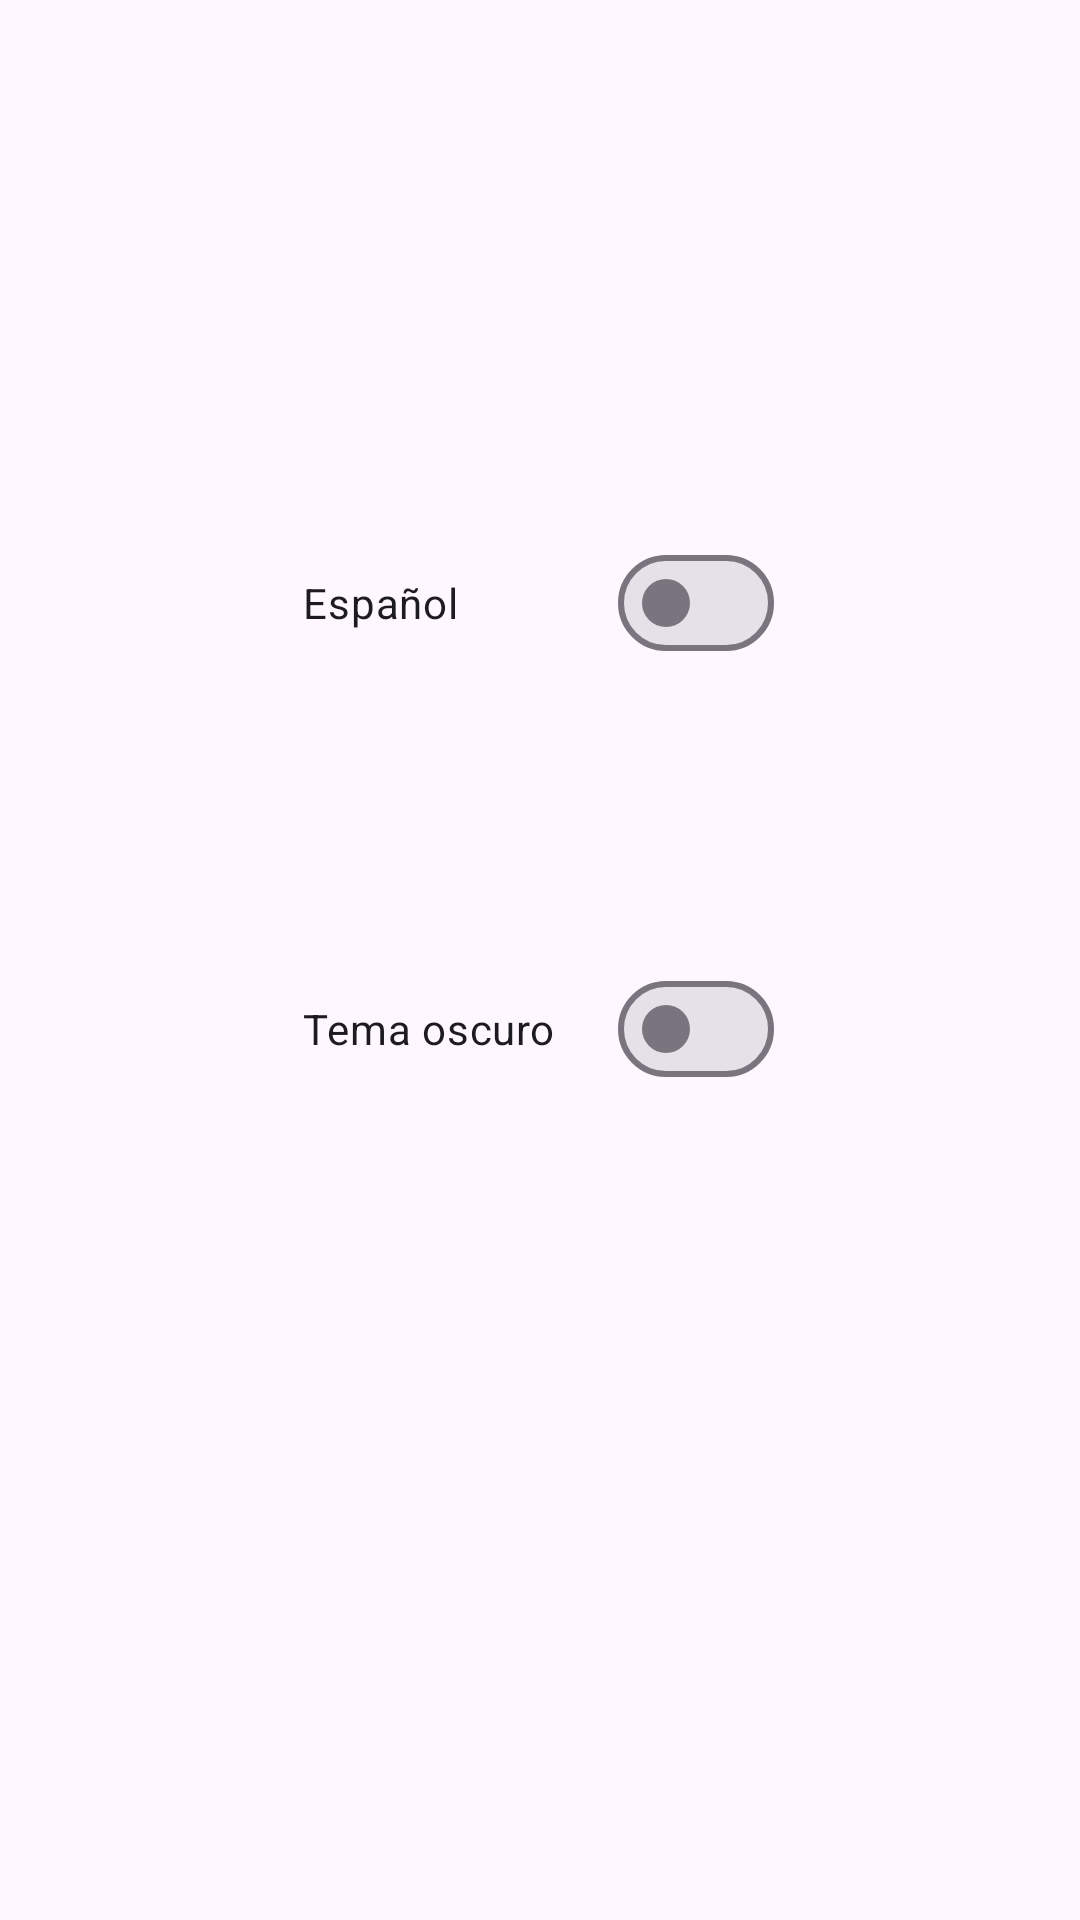

Write the Android layout XML for this screen, with the resource values it uses.
<!-- AndroidManifest.xml: application theme Pikmin -->
<!-- res/layout/activity_ajustes.xml -->
<?xml version="1.0" encoding="utf-8"?>
<androidx.constraintlayout.widget.ConstraintLayout xmlns:android="http://schemas.android.com/apk/res/android"
    xmlns:app="http://schemas.android.com/apk/res-auto"
    xmlns:tools="http://schemas.android.com/tools"
    android:id="@+id/main"
    android:layout_width="match_parent"
    android:layout_height="match_parent"
    tools:context=".AjustesActivity">

    <com.google.android.material.materialswitch.MaterialSwitch
        android:id="@+id/switchIdioma"
        android:layout_width="157dp"
        android:layout_height="50dp"
        android:layout_marginTop="176dp"
        android:text="@string/idioma"
        app:layout_constraintEnd_toEndOf="parent"
        app:layout_constraintHorizontal_bias="0.498"
        app:layout_constraintStart_toStartOf="parent"
        app:layout_constraintTop_toTopOf="parent" />

    <com.google.android.material.materialswitch.MaterialSwitch
        android:id="@+id/switchTema"
        android:layout_width="157dp"
        android:layout_height="50dp"
        android:layout_marginTop="92dp"
        android:text="@string/tema"
        app:layout_constraintEnd_toEndOf="parent"
        app:layout_constraintHorizontal_bias="0.498"
        app:layout_constraintStart_toStartOf="parent"
        app:layout_constraintTop_toBottomOf="@+id/switchIdioma" />



</androidx.constraintlayout.widget.ConstraintLayout>
<!-- resources referenced by this layout -->
<resources>
  <string name="idioma">Español</string>
  <string name="tema">Tema oscuro</string>
  <style name="Pikmin" parent="Base.Theme.Pikmin" />
  <style name="Base.Theme.Pikmin" parent="Theme.Material3.DayNight.NoActionBar">
          
          
          <item name="colorPrimary">@color/verde_pikmin</item>
          
          <item name="colorOnPrimary">@color/black</item>
          
          <item name="colorPrimaryContainer">@color/verde_oscuro</item>
          
          <item name="colorOnPrimaryContainer">@color/black</item>
          
          <item name="colorSecondary">@color/verde_oscuro</item>
          <item name="colorOnSecondary">@color/black</item>
  
          <item name="android:windowSplashScreenBackground">@color/white</item>
          <item name="android:windowSplashScreenAnimatedIcon">@drawable/pantalla_splash</item>
          <item name="android:windowSplashScreenAnimationDuration">2000</item>
          <item name="android:windowSplashScreenIconBackgroundColor">@color/white</item>
      </style>
  <color name="verde_pikmin">#00b400</color>
  <color name="black">#FF000000</color>
  <color name="verde_oscuro">#004C00</color>
  <color name="white">#FFFFFFFF</color>
</resources>
